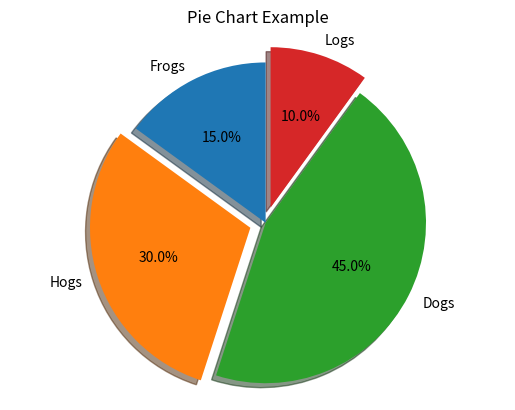

The script that saved this image:
"""
===============
Basic pie chart
===============

Demo of a basic pie chart plus a few additional features.

In addition to the basic pie chart, this demo shows a few optional features:

    * slice labels
    * auto-labeling the percentage
    * offsetting a slice with "explode"
    * drop-shadow
    * custom start angle

Note about the custom start angle:

The default ``startangle`` is 0, which would start the "Frogs" slice on the
positive x-axis. This example sets ``startangle = 90`` such that everything is
rotated counter-clockwise by 90 degrees, and the frog slice starts on the
positive y-axis.
"""

import matplotlib.pyplot as plt

# Pie chart, where the slices will be ordered and plotted counter-clockwise:
labels = ['Frogs', 'Hogs', 'Dogs', 'Logs']
sizes = [15, 30, 45, 10]
#explode = (0, 0, 0, 0)
explode = (0, 0.1, 0, 0.1)  # only "explode" the 2nd slice (i.e. 'Hogs')

fig1, ax1 = plt.subplots()
ax1.pie(sizes, explode=explode, labels=labels, autopct='%1.1f%%',
        shadow=True, startangle=90)
ax1.axis('equal')  # Equal aspect ratio ensures that pie is drawn as a circle.
plt.title('Pie Chart Example')
plt.show()